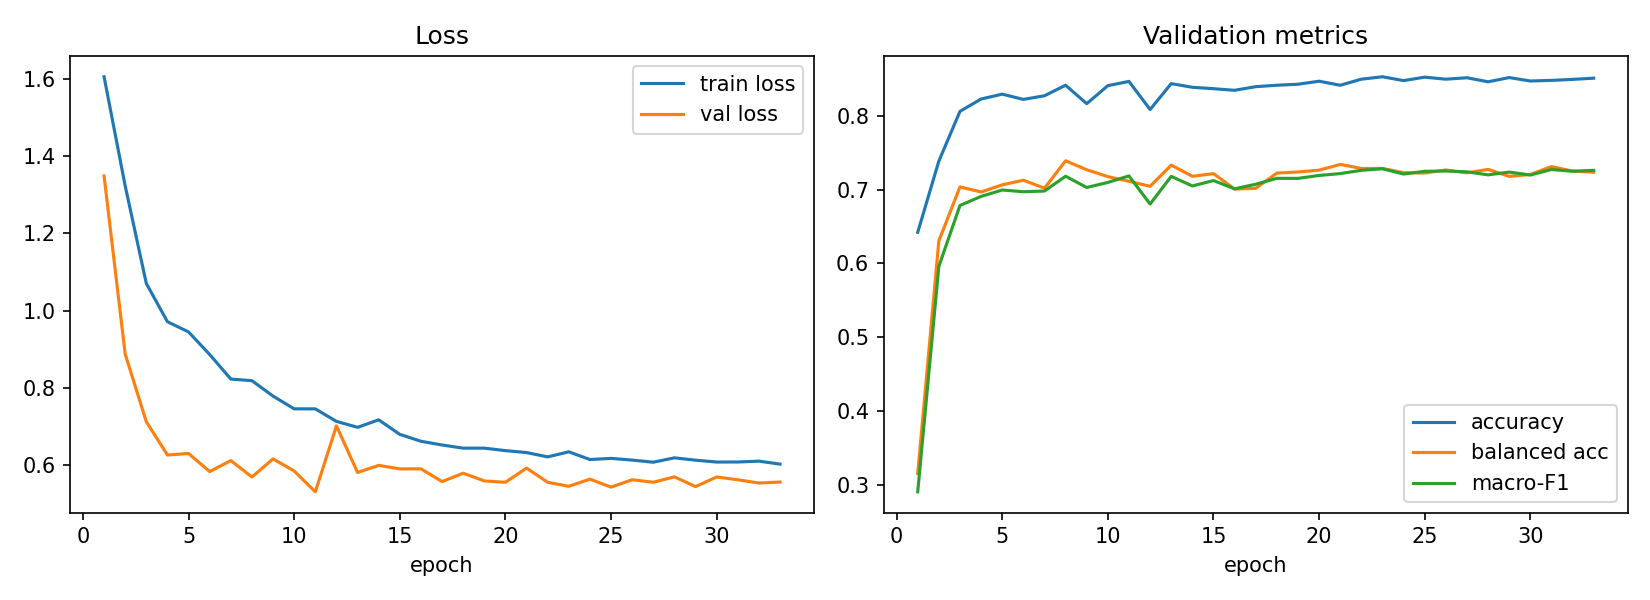

The data file committed next to this chart (first rows):
epoch, train_loss, val_loss, val_acc, val_balanced_acc, val_macro_f1, lr_head, time_s
1, 1.606, 1.349, 0.6421, 0.3157, 0.2909, 0.001, 50.28
2, 1.323, 0.887, 0.7385, 0.6307, 0.596, 0.0009984, 40.25
3, 1.07, 0.7116, 0.8059, 0.7036, 0.6785, 0.0009935, 39.2
4, 0.9709, 0.6254, 0.8226, 0.6967, 0.6907, 0.0009855, 38.11
5, 0.9444, 0.6293, 0.8291, 0.7064, 0.6994, 0.0009743, 39.52
6, 0.8859, 0.5824, 0.822, 0.7126, 0.6971, 0.00096, 42.82
7, 0.8223, 0.611, 0.8269, 0.7019, 0.698, 0.0009427, 41.42
8, 0.8181, 0.5684, 0.8412, 0.7389, 0.718, 0.0009226, 65.47
9, 0.7781, 0.6153, 0.8163, 0.7268, 0.7028, 0.0008997, 40.42
10, 0.7451, 0.5839, 0.8406, 0.7175, 0.7097, 0.0008743, 39.52
11, 0.7451, 0.53, 0.8464, 0.7112, 0.7184, 0.0008464, 42.06
12, 0.7126, 0.7009, 0.8083, 0.7044, 0.6804, 0.0008162, 39.6
13, 0.6972, 0.5802, 0.8434, 0.7331, 0.7178, 0.000784, 35.04
14, 0.7166, 0.5986, 0.8384, 0.718, 0.7049, 0.00075, 35.95
15, 0.6789, 0.5894, 0.8365, 0.7216, 0.7122, 0.0007143, 36.93
16, 0.6611, 0.5896, 0.8343, 0.7006, 0.701, 0.0006773, 33.46
17, 0.6514, 0.5565, 0.8393, 0.7017, 0.7072, 0.0006391, 31.49
18, 0.6432, 0.5782, 0.8412, 0.7223, 0.7152, 0.0006, 34.29
19, 0.6432, 0.5582, 0.8426, 0.7238, 0.7151, 0.0005603, 44.04
20, 0.6368, 0.5548, 0.8467, 0.7263, 0.7191, 0.0005201, 44.34
21, 0.6318, 0.5915, 0.8412, 0.734, 0.7216, 0.0004799, 43.31
22, 0.6206, 0.5546, 0.8494, 0.7285, 0.726, 0.0004397, 39.94
23, 0.6337, 0.5443, 0.8527, 0.7286, 0.7281, 0.0004, 41.64
24, 0.6137, 0.5629, 0.8475, 0.7228, 0.721, 0.0003609, 40.18
25, 0.6167, 0.5421, 0.8521, 0.7223, 0.7247, 0.0003227, 42.44
26, 0.6123, 0.5613, 0.8494, 0.7265, 0.7251, 0.0002857, 41.37
27, 0.6068, 0.5548, 0.8513, 0.7226, 0.724, 0.00025, 39.67
28, 0.6181, 0.5688, 0.8458, 0.7273, 0.7199, 0.000216, 46.53
29, 0.612, 0.5435, 0.8516, 0.7178, 0.7237, 0.0001838, 26.43
30, 0.6072, 0.5684, 0.8469, 0.7204, 0.7196, 0.0001536, 37.82
31, 0.6073, 0.5612, 0.8478, 0.7311, 0.7271, 0.0001257, 38.62
32, 0.6095, 0.5528, 0.8491, 0.725, 0.7248, 0.0001003, 39.79
33, 0.6018, 0.5553, 0.8508, 0.7235, 0.726, 7.74049572281027e-05, 42.56
